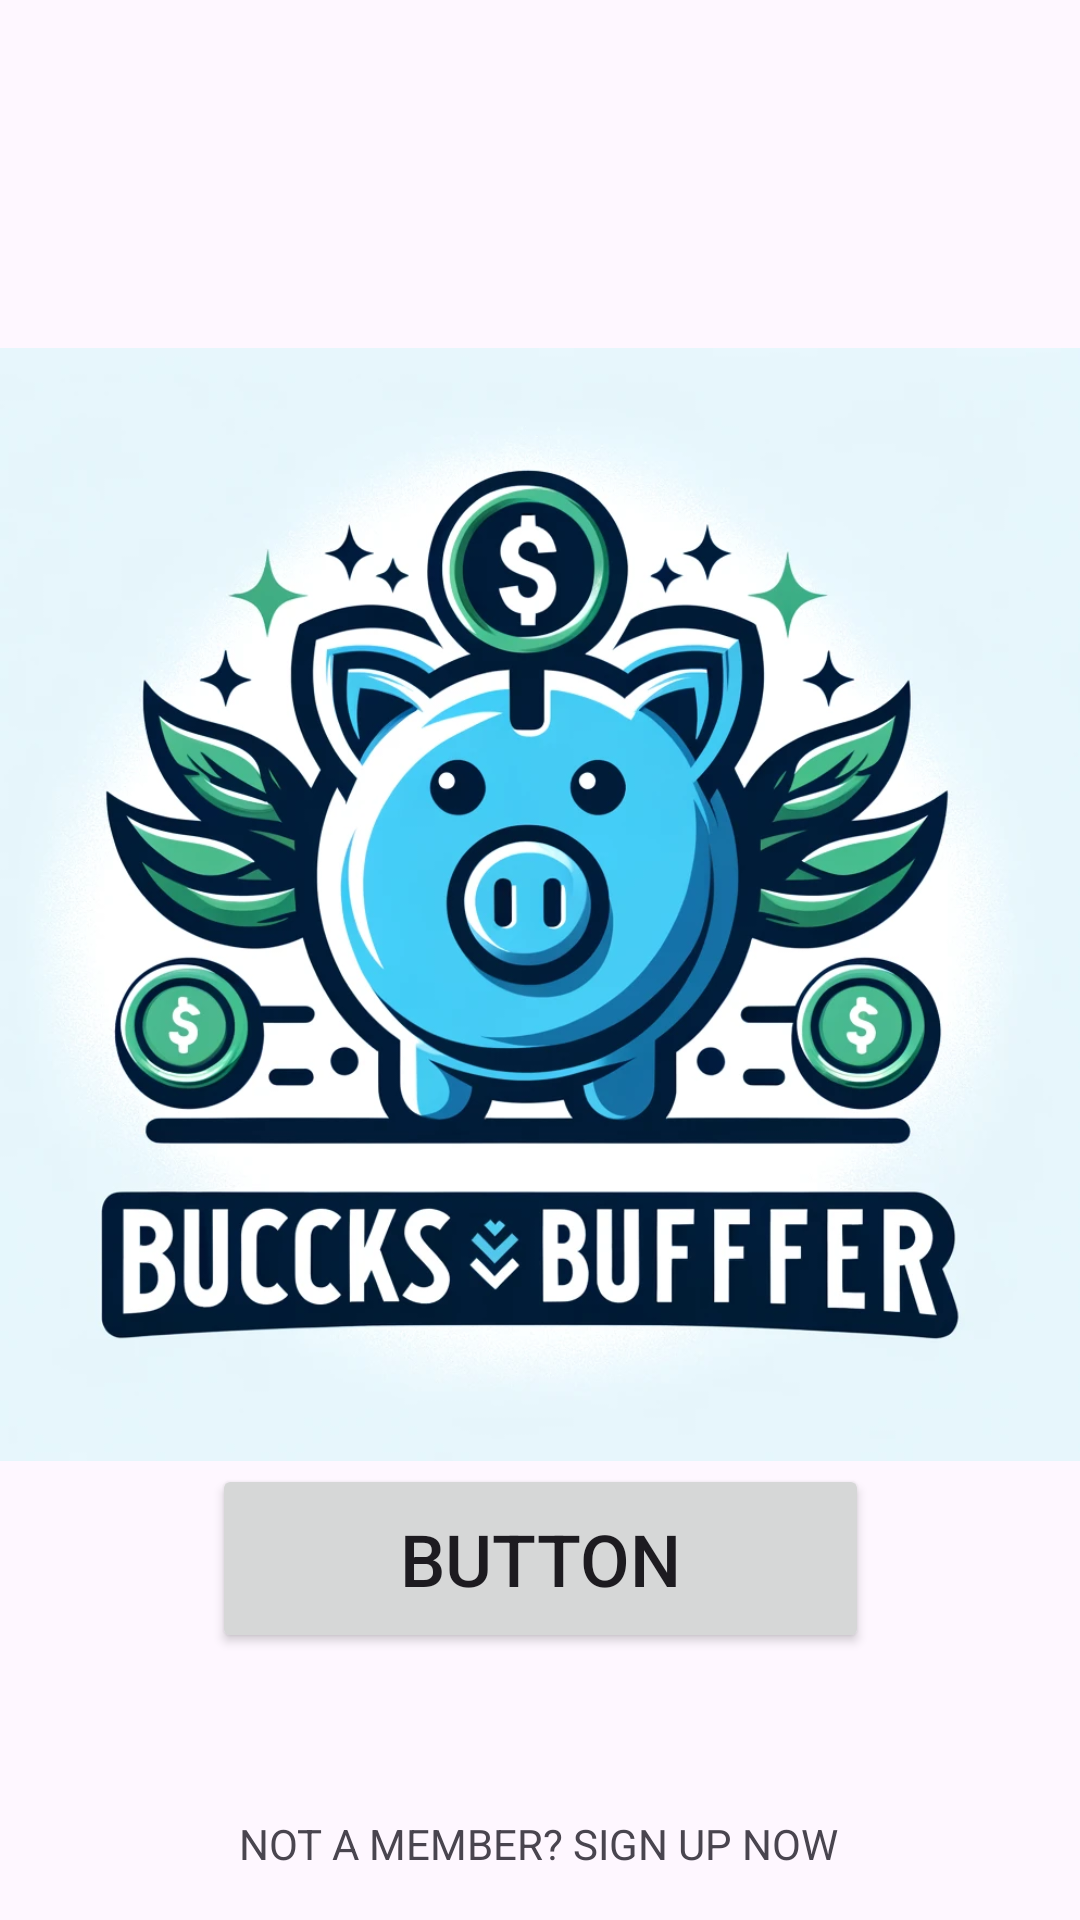

Produce the Android XML layout that renders to this screen, including the resource entries it uses.
<!-- AndroidManifest.xml: application theme Theme.FinalAssignmentApp -->
<!-- res/layout/landing_page.xml -->
<?xml version="1.0" encoding="utf-8"?>
<androidx.constraintlayout.widget.ConstraintLayout xmlns:android="http://schemas.android.com/apk/res/android"
    xmlns:app="http://schemas.android.com/apk/res-auto"
    xmlns:tools="http://schemas.android.com/tools"
    android:id="@+id/button"
    android:layout_width="match_parent"
    android:layout_height="match_parent"
    tools:context=".MainActivity"
    tools:ignore="DuplicateIds">

    <ImageView
        android:id="@+id/imageView"
        android:layout_width="406dp"
        android:layout_height="371dp"
        android:layout_marginStart="49dp"
        android:layout_marginTop="116dp"
        android:layout_marginEnd="49dp"
        app:layout_constraintEnd_toEndOf="parent"
        app:layout_constraintHorizontal_bias="0.505"
        app:layout_constraintStart_toStartOf="parent"
        app:layout_constraintTop_toTopOf="parent"
        app:srcCompat="@drawable/bucks_buffer"
        android:contentDescription="@string/todo" />

    <Button
        android:id="@+id/button"
        android:layout_width="219dp"
        android:layout_height="63dp"
        android:layout_marginStart="96dp"
        android:layout_marginTop="488dp"
        android:layout_marginEnd="96dp"
        android:text="Button"
        android:textSize="24sp"
        app:layout_constraintEnd_toEndOf="parent"
        app:layout_constraintStart_toStartOf="parent"
        app:layout_constraintTop_toTopOf="parent" />

    <TextView
        android:id="@+id/textView"
        android:layout_width="wrap_content"
        android:layout_height="wrap_content"
        android:layout_marginStart="105dp"
        android:layout_marginEnd="106dp"
        android:layout_marginBottom="16dp"
        android:text="@string/not_a_member_sign_up_now"
        app:layout_constraintBottom_toBottomOf="parent"
        app:layout_constraintEnd_toEndOf="parent"
        app:layout_constraintStart_toStartOf="parent" />

</androidx.constraintlayout.widget.ConstraintLayout>
<!-- resources referenced by this layout -->
<resources>
  <!-- drawable bucks_buffer: webp bitmap (drawable, 176144 bytes) -->
  <string name="not_a_member_sign_up_now">NOT A MEMBER? SIGN UP NOW</string>
  <string name="todo">TODO</string>
  <style name="Theme.FinalAssignmentApp" parent="Base.Theme.FinalAssignmentApp" />
  <style name="Base.Theme.FinalAssignmentApp" parent="Theme.Material3.DayNight.NoActionBar">
          
          
          <item name="colorPrimary">#009688</item>
          <item name="colorPrimaryVariant">#00796B</item>
          <item name="colorOnPrimary">#FFFFFF</item>
  
          <item name="colorSecondary">#4CAF50</item>
          <item name="colorOnSecondary">#FFFFFF</item>
  
          <item name="android:statusBarColor">?attr/colorPrimaryVariant</item>
      </style>
</resources>
